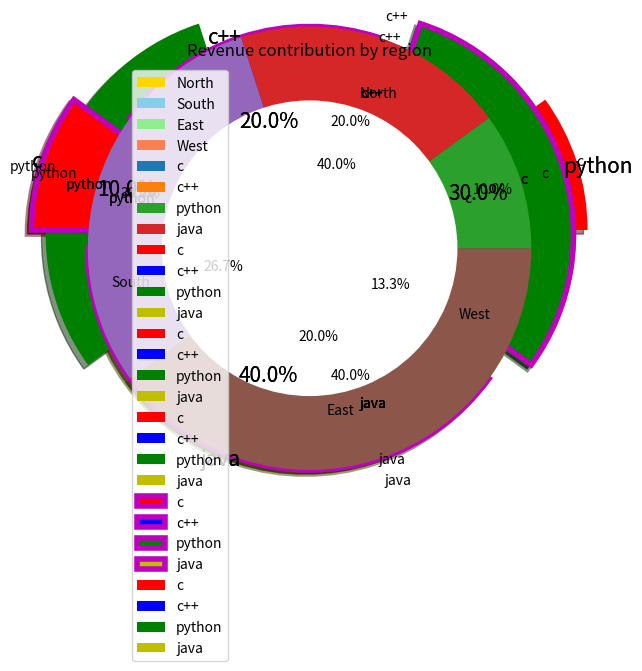

Python code for this plot:
 # pie chart represent data as part of a slices of a circle 
import matplotlib.pyplot as plt
regions=["North","South","East","West"]
revenue=[3000,2000,1500,1000]
plt.pie(revenue,labels=regions,autopct="%1.1f%%",colors=["gold","skyblue","lightgreen","coral"])
plt.title("Revenue contribution by region")
plt.show()

import matplotlib.pyplot as plt
x=[10,20,30,40]
y=["c","c++","python","java"]
ex=[0.4,0.0,0.0,0.0]
plt.pie(x,labels=y,explode=ex)
plt.show()

x=[10,20,30,40]
y=["c","c++","python","java"]
ex=[0.4,0.0,0.3,0.0]
c=["r","b","g","y"]
plt.pie(x,labels=y,explode=ex,colors=c)
plt.show()

x=[10,20,30,40]
y=["c","c++","python","java"]
ex=[0.4,0.0,0.3,0.0]
c=["r","b","g","y"]
plt.pie(x,labels=y,explode=ex,colors=c,autopct="%1.1f%%",shadow=True,radius=1.5,labeldistance=1) # labeldistance is close and far the label through diagram
plt.show()

x=[10,20,30,40]
y=["c","c++","python","java"]
ex=[0.4,0.0,0.3,0.0]
c=["r","b","g","y"]
plt.pie(x,labels=y,explode=ex,colors=c,autopct="%1.1f%%",shadow=True,radius=1.5,labeldistance=1,startangle=180,textprops={"fontsize":15},counterclock=False ) # labeldistance is close and far the label through diagram
plt.show()

x=[10,20,30,40]
y=["c","c++","python","java"]
ex=[0.4,0.0,0.3,0.0]
c=["r","b","g","y"]
plt.pie(x,labels=y,explode=ex,colors=c,autopct="%1.1f%%",shadow=True,radius=1.5,labeldistance=1,startangle=180,textprops={"fontsize":15},counterclock=False,wedgeprops={"linewidth":4,"edgecolor":"m"}) 
plt.show()


x=[10,20,30,40]
y=["c","c++","python","java"]
ex=[0.4,0.0,0.3,0.0]
c=["r","b","g","y"]
plt.pie(x,labels=y,explode=ex,colors=c,rotatelabels=False)
plt.legend(loc=2)
plt.show()


x=[10,20,30,40]
x1=[40,30,20,10]
y=["c","c++","python","java"]
plt.pie(x,labels=y,radius=1)
plt.pie(x1,radius=0.5)
plt.show()

# ring
x=[10,20,30,40]
x1=[40,30,20,10]
y=["c","c++","python","java"]
plt.pie(x,labels=y,radius=1.5)
plt.pie([1],colors="w")
plt.show()
